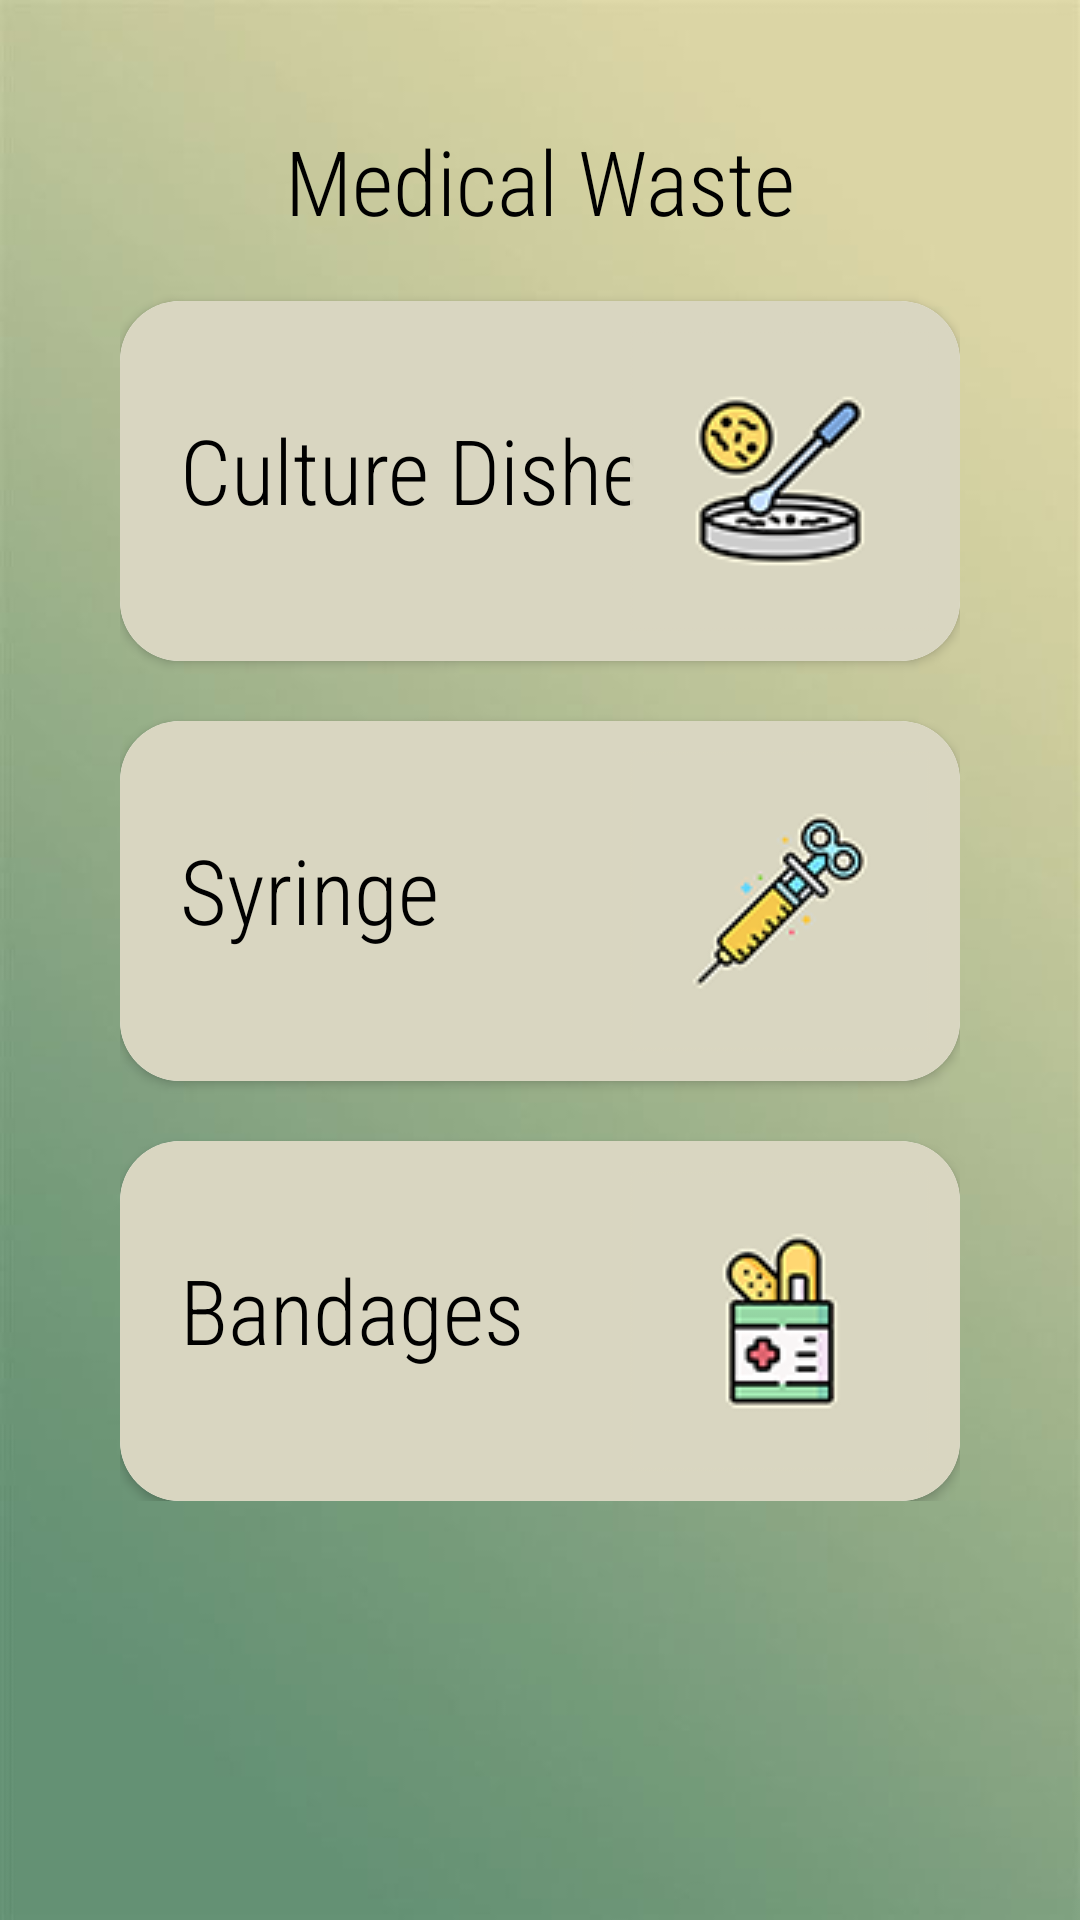

Produce the Android XML layout that renders to this screen, including the resource entries it uses.
<!-- AndroidManifest.xml: application theme Theme.RecyclingApp -->
<!-- res/layout/activity_medical.xml -->
<?xml version="1.0" encoding="utf-8"?>
<ScrollView xmlns:android="http://schemas.android.com/apk/res/android"
    xmlns:app="http://schemas.android.com/apk/res-auto"
    xmlns:tools="http://schemas.android.com/tools"
    android:layout_width="match_parent"
    android:layout_height="match_parent"
    android:background="@drawable/app_bg"
    tools:context=".MedicalActivity">

    <LinearLayout
        android:layout_width="match_parent"
        android:orientation="vertical"
        android:padding="40dp"
        android:layout_height="match_parent">


        <LinearLayout
            android:layout_width="match_parent"
            android:layout_height="wrap_content"
            android:orientation="vertical">
            <TextView
                android:layout_width="wrap_content"
                android:layout_height="wrap_content"
                android:text="Medical Waste"
                android:textSize="30dp"
                android:fontFamily="sans-serif-condensed-light"
                android:textColor="@color/black"
                android:layout_gravity="center"/>

        </LinearLayout>

        <LinearLayout
            android:layout_width="match_parent"
            android:layout_height="match_parent"
            android:orientation="vertical">

            <androidx.cardview.widget.CardView
                android:id="@+id/culturedishes_card"
                android:layout_width="match_parent"
                android:layout_height="120dp"
                app:cardCornerRadius="20dp"
                android:layout_marginTop="20dp"
                android:onClick="onCardViewClicked">

                <RelativeLayout
                    android:layout_width="match_parent"
                    android:layout_height="match_parent"
                    android:background="#D9D6C1"
                    android:padding="10dp">

                    <TextView
                        android:layout_width="263dp"
                        android:layout_height="74dp"
                        android:layout_marginLeft="10dp"
                        android:layout_marginTop="26dp"
                        android:fontFamily="sans-serif-condensed-light"
                        android:text="Culture Dishes"
                        android:textColor="@color/black"
                        android:textSize="30sp" />

                    <ImageView
                        android:layout_width="100dp"
                        android:layout_height="150dp"
                        android:maxHeight="150dp"
                        android:src="@drawable/culture_dishes"
                        android:layout_alignParentRight="true"/>

                </RelativeLayout>

            </androidx.cardview.widget.CardView>

            <androidx.cardview.widget.CardView
                android:id="@+id/syringe_card"
                android:layout_width="match_parent"
                android:layout_height="120dp"
                app:cardCornerRadius="20dp"
                android:layout_marginTop="20dp">

                <RelativeLayout
                    android:layout_width="match_parent"
                    android:layout_height="match_parent"
                    android:background="#D9D6C1"
                    android:padding="10dp">

                    <TextView
                        android:layout_width="189dp"
                        android:layout_height="70dp"
                        android:layout_marginLeft="10dp"
                        android:layout_marginTop="26dp"
                        android:fontFamily="sans-serif-condensed-light"
                        android:text="Syringe"
                        android:textColor="@color/black"
                        android:textSize="30sp" />

                    <ImageView
                        android:layout_width="100dp"
                        android:layout_height="150dp"
                        android:maxHeight="150dp"
                        android:src="@drawable/syringes_icon"
                        android:layout_alignParentRight="true"/>

                </RelativeLayout>

            </androidx.cardview.widget.CardView>

            <androidx.cardview.widget.CardView
                android:id="@+id/bandages_card"
                android:layout_width="match_parent"
                android:layout_height="120dp"
                app:cardCornerRadius="20dp"
                android:layout_marginTop="20dp">

                <RelativeLayout
                    android:layout_width="match_parent"
                    android:layout_height="match_parent"
                    android:background="#D9D6C1"
                    android:padding="10dp">

                    <TextView
                        android:layout_width="170dp"
                        android:layout_height="81dp"
                        android:layout_marginLeft="10dp"
                        android:layout_marginTop="26dp"
                        android:fontFamily="sans-serif-condensed-light"
                        android:text="Bandages"
                        android:textColor="@color/black"
                        android:textSize="30sp" />

                    <ImageView
                        android:layout_width="100dp"
                        android:layout_height="150dp"
                        android:maxHeight="150dp"
                        android:src="@drawable/bandages_icon"
                        android:layout_alignParentRight="true"/>


                </RelativeLayout>

            </androidx.cardview.widget.CardView>



        </LinearLayout>


    </LinearLayout>
</ScrollView>
<!-- resources referenced by this layout -->
<resources>
  <color name="black">#FF000000</color>
  <!-- drawable app_bg: jpg bitmap (drawable, 9768 bytes) -->
  <!-- drawable bandages_icon: png bitmap (drawable, 5817 bytes) -->
  <!-- drawable culture_dishes: png bitmap (drawable, 8284 bytes) -->
  <!-- drawable syringes_icon: png bitmap (drawable, 6510 bytes) -->
  <style name="Theme.RecyclingApp" parent="Theme.MaterialComponents.DayNight.NoActionBar">
          
          <item name="colorPrimary">#6F8C3E</item>
          <item name="colorPrimaryVariant">#9CB17B</item>
          <item name="colorOnPrimary">@color/white</item>
          
          <item name="colorSecondary">@color/teal_200</item>
          <item name="colorSecondaryVariant">@color/teal_700</item>
          <item name="colorOnSecondary">@color/black</item>
          
          <item name="android:statusBarColor" tools:targetApi="21">?attr/colorPrimaryVariant</item>
          
      </style>
  <color name="white">#FFFFFFFF</color>
  <color name="teal_200">#FF03DAC5</color>
  <color name="teal_700">#FF018786</color>
</resources>
